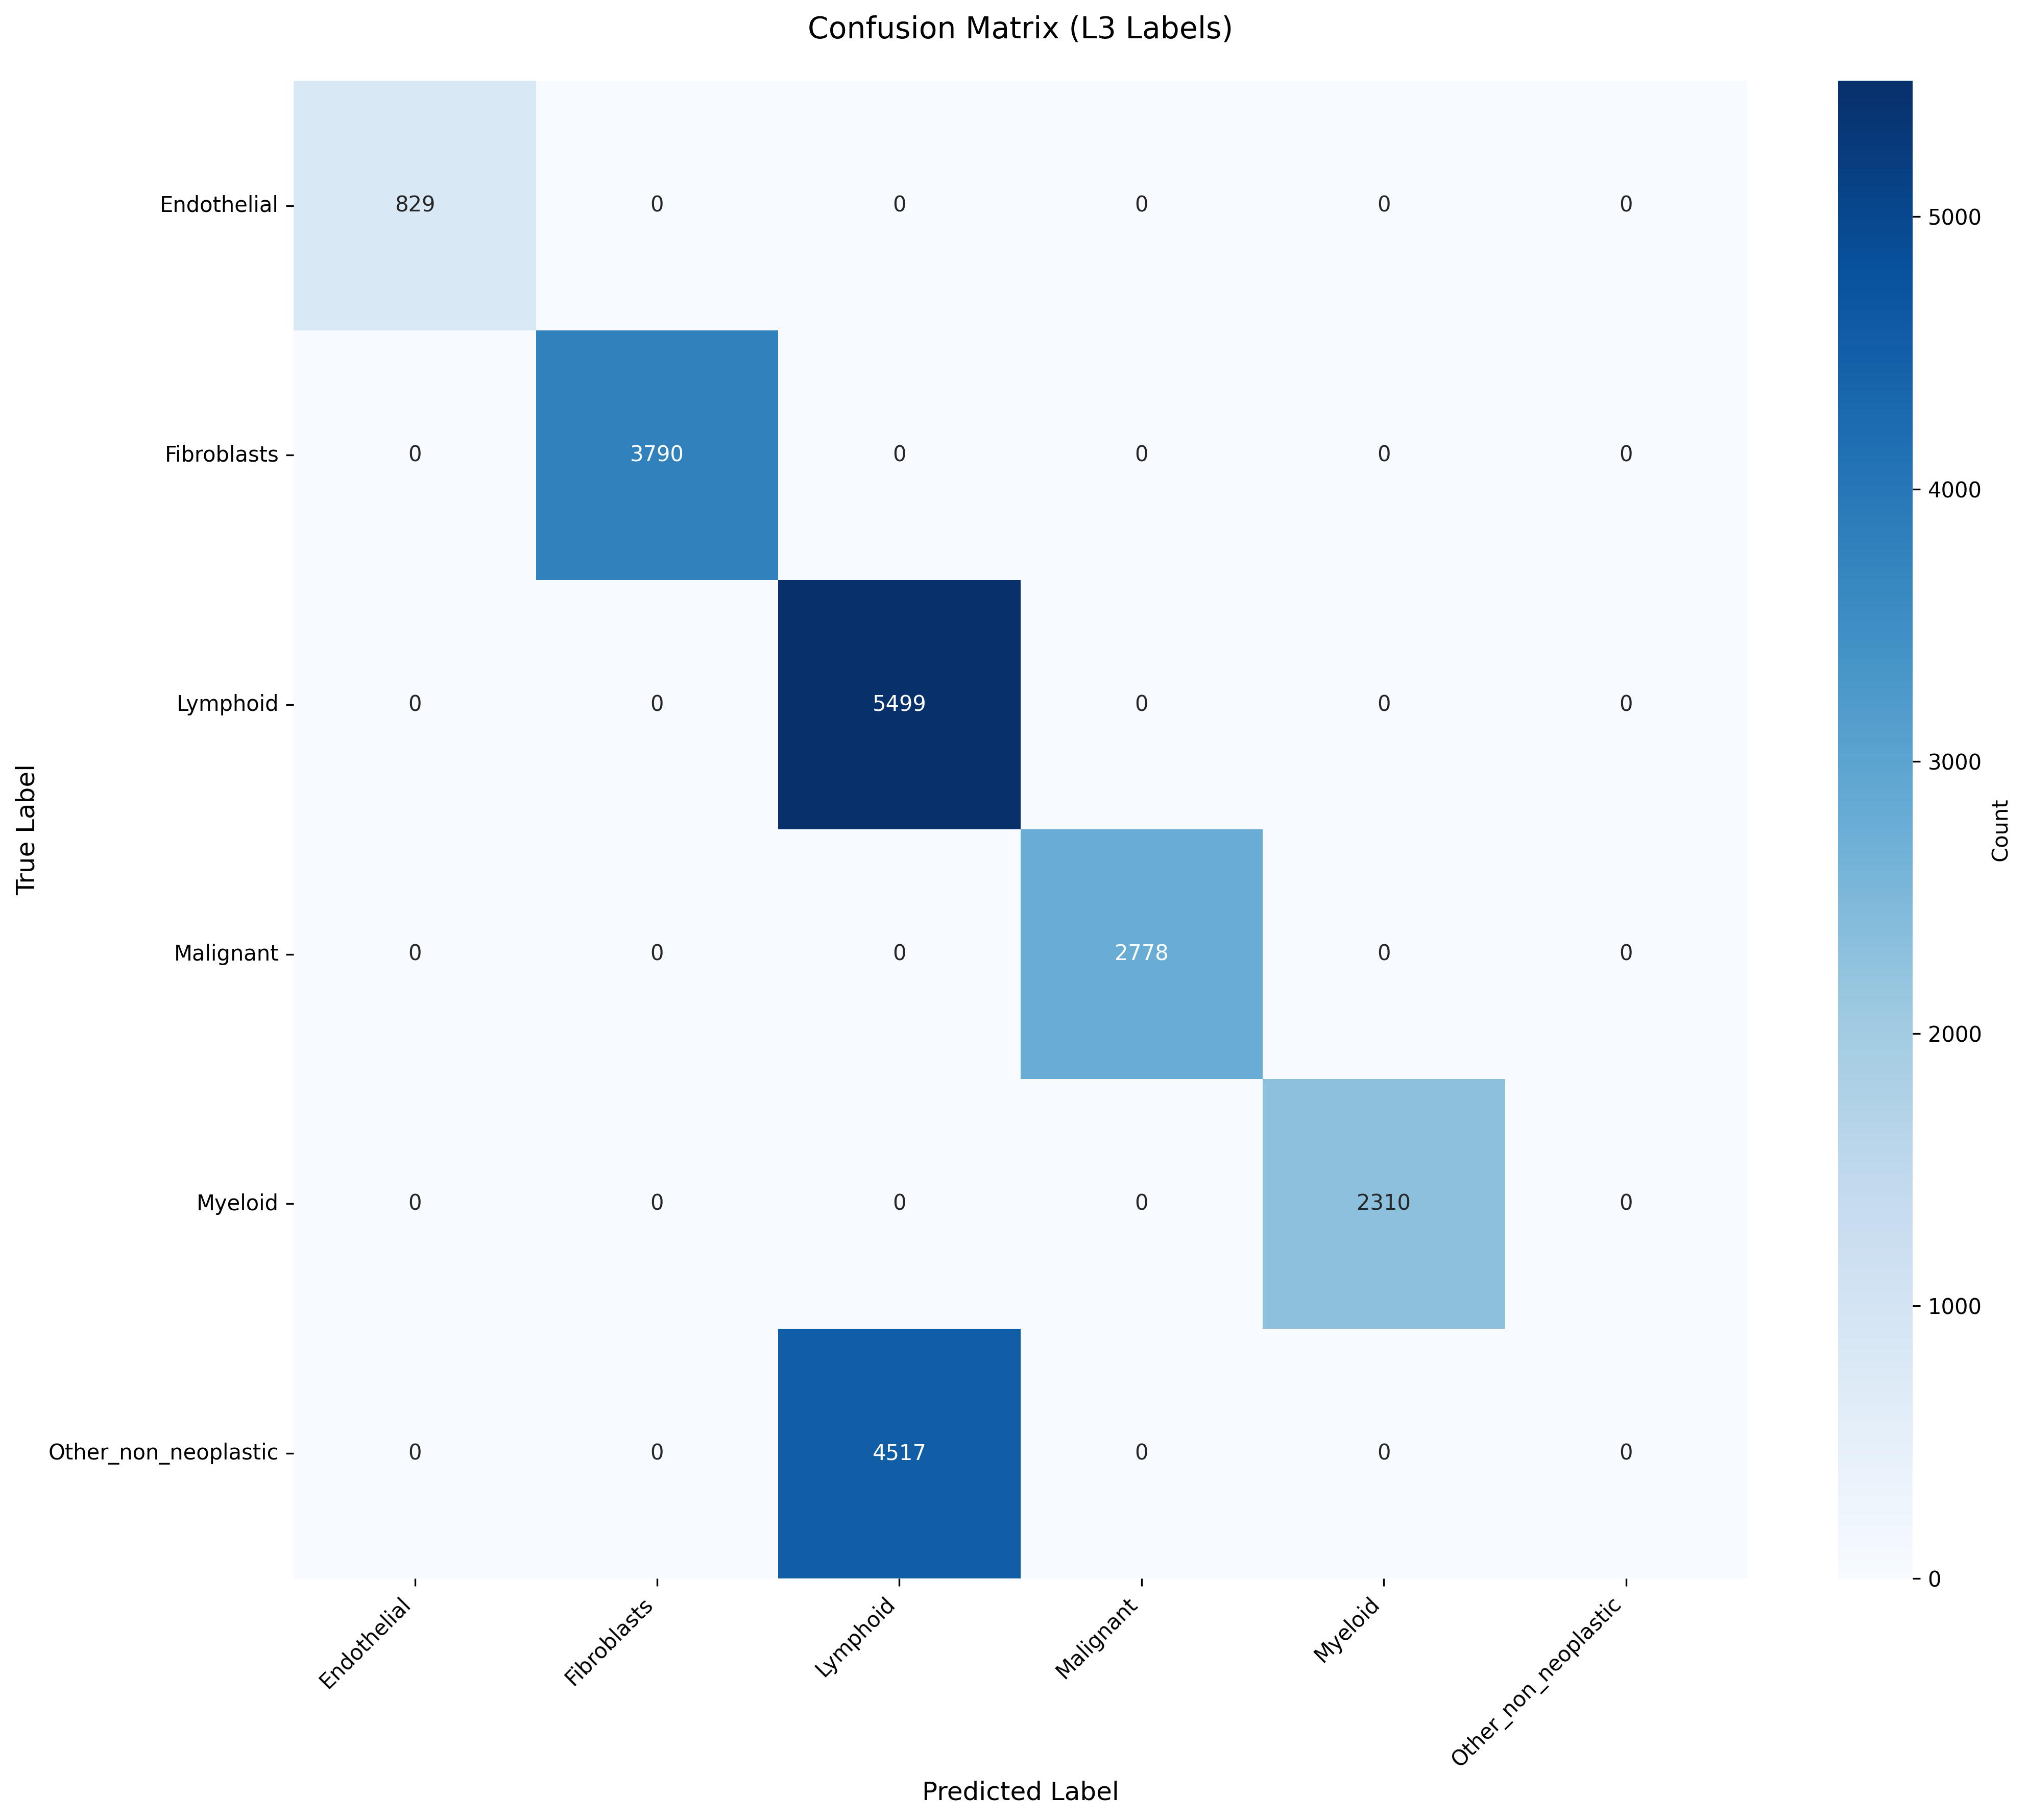

The file beside this chart, header and first rows:
True_Label, Endothelial, Fibroblasts, Lymphoid, Malignant, Myeloid, Other_non_neoplastic
Endothelial, 829, 0, 0, 0, 0, 0
Fibroblasts, 0, 3790, 0, 0, 0, 0
Lymphoid, 0, 0, 5499, 0, 0, 0
Malignant, 0, 0, 0, 2778, 0, 0
Myeloid, 0, 0, 0, 0, 2310, 0
Other_non_neoplastic, 0, 0, 4517, 0, 0, 0
